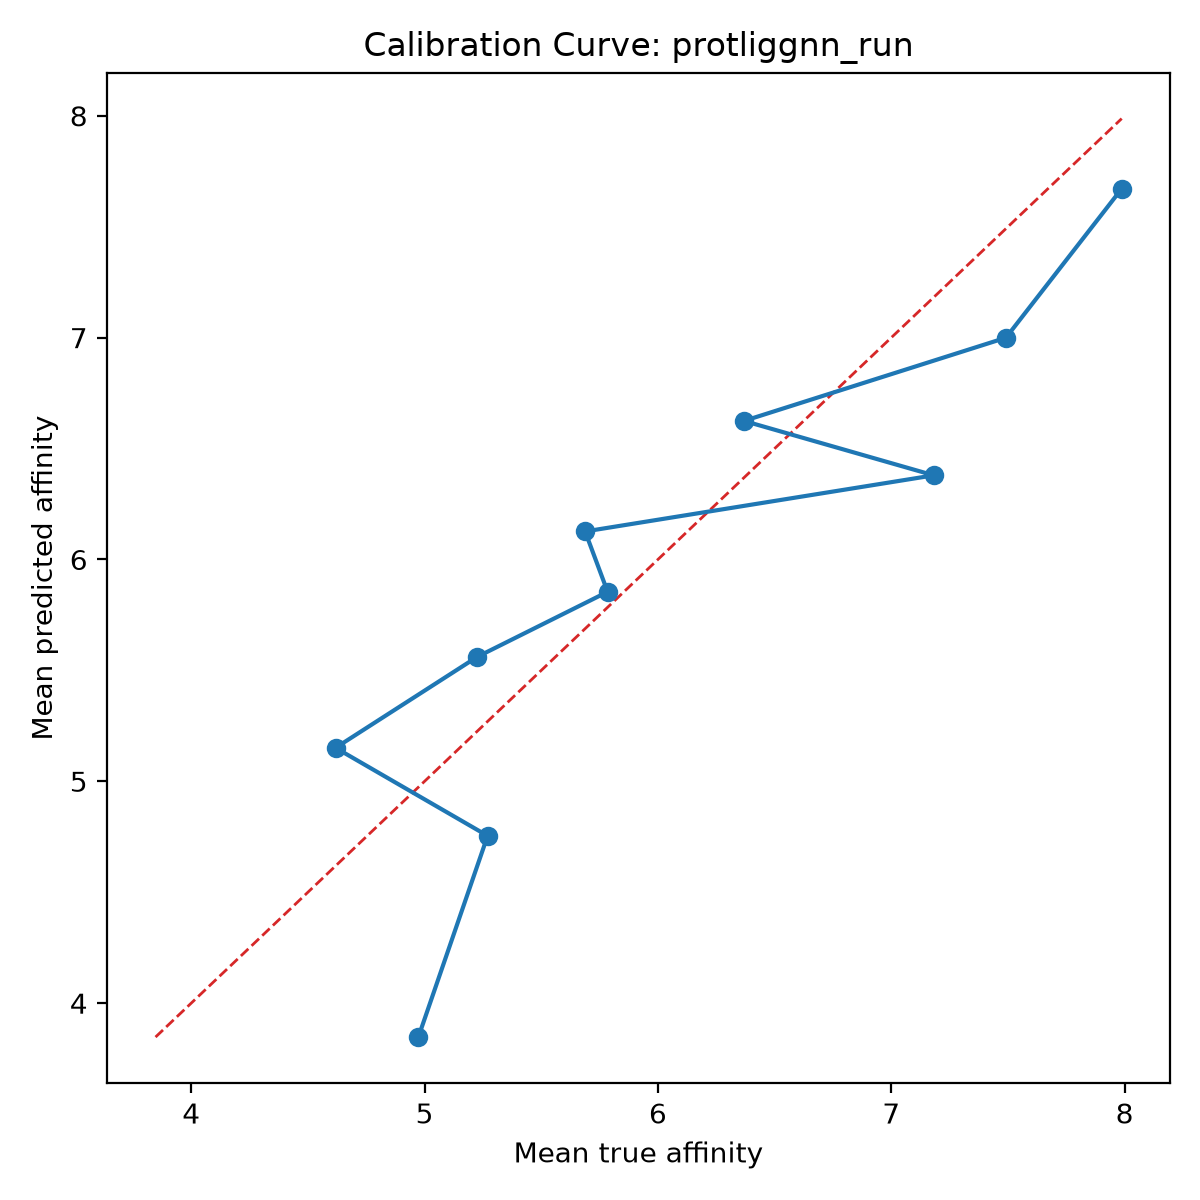

The table this chart was drawn from, first rows:
bin, count, mean_prediction, mean_true, calibration_error
1, 10, 3.847, 4.973, -1.126
2, 10, 4.754, 5.27, -0.516
3, 10, 5.151, 4.618, 0.5325
4, 10, 5.561, 5.225, 0.3355
5, 10, 5.854, 5.784, 0.06976
6, 10, 6.126, 5.688, 0.4383
7, 10, 6.379, 7.182, -0.8026
8, 10, 6.624, 6.369, 0.2559
9, 10, 6.999, 7.491, -0.4917
10, 10, 7.671, 7.987, -0.3162
